Run: headless pygame with SDL's dummy video driver; simulated clock (each Clock.tick advances the game by its frame time, no real sleeping); random seed 0; keys injected as events and as key.get_pressed() state; no mouse input.
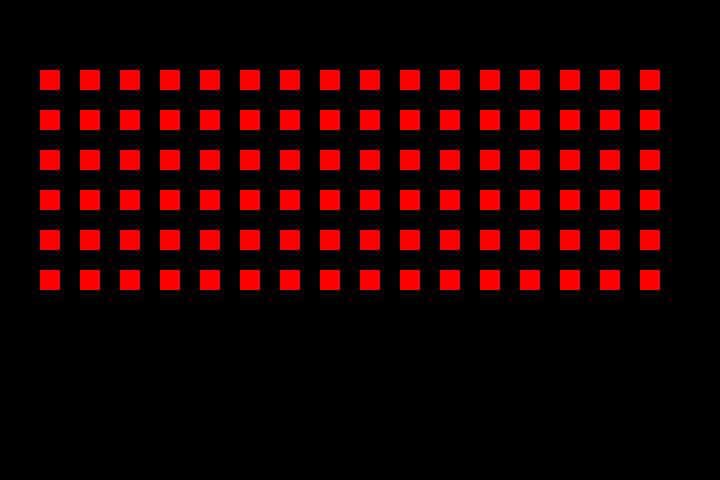
Frame 1 of 4 · flips 1–60 · no input
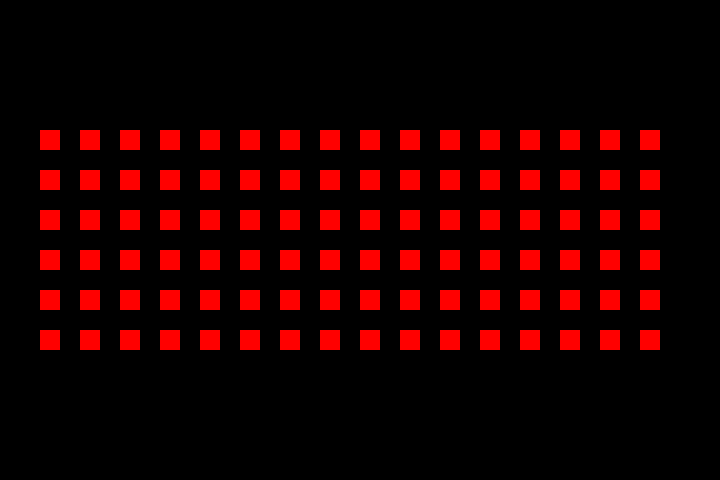
Frame 2 of 4 · flips 61–180 · tapped SPACE, RETURN · held RIGHT (→), D
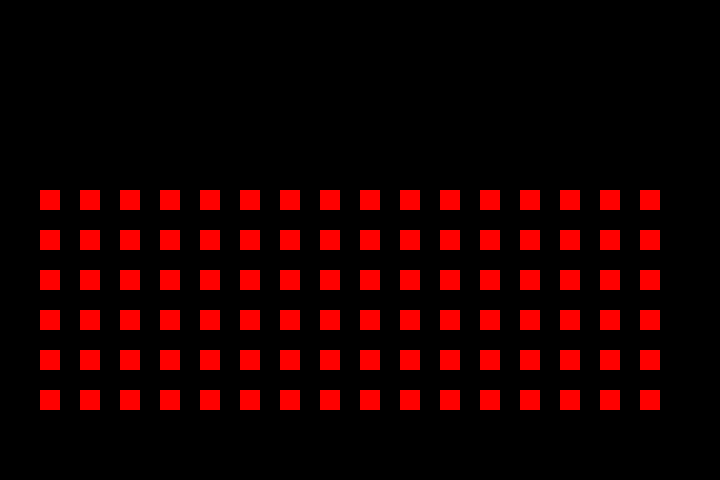
Frame 3 of 4 · flips 181–300 · held DOWN (↓), S
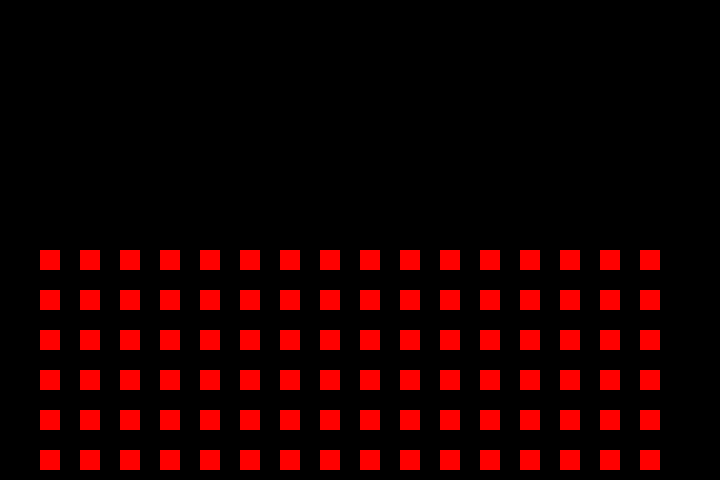
Frame 4 of 4 · flips 301–420 · held LEFT (←), A, UP (↑), W

The pygame program that drew these frames:

import pygame

pygame.init()

WIDTH = 720
HEIGHT = 480

BLACK = (0, 0, 0)
WHITE = (255, 255, 255)
RED = (255, 0, 0)
GREEN = (0, 255, 0)
BLUE = (0, 0, 255)

screen = pygame.display.set_mode((WIDTH, HEIGHT))

FPS = 5
clock = pygame.time.Clock()

is_game_active = True
pattern_x = 1
speed = 10
x = 40
y = 40

while is_game_active:
    screen.fill(BLACK)

    for event in pygame.event.get():
        if event.type == pygame.QUIT:
            quit()

    x -= speed * pattern_x
    if x == 0:
        pattern_x = -1
    if x == 100:
        pattern_x = 1
        y += speed
    for i in range(16):  # Количество противников в одном ряду
        for j in range(6):  # Количество рядов противников
            pygame.draw.rect(screen, RED, (x + i * 40, y + j * 40, 20, 20))

    pygame.display.update()
    clock.tick(FPS)
